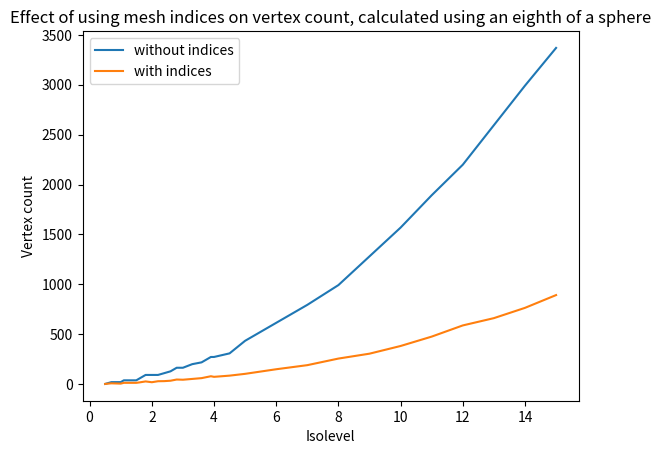

The script that saved this image:
import matplotlib.pyplot as plt

with_indices = {
    0.5: 3,
    0.7: 9,
    1: 6,
    1.1: 14,
    1.5: 14,
    1.6: 18,
    1.8: 28,
    2: 20,
    2.2: 30,
    2.4: 31,
    2.6: 35,
    2.8: 47,
    3: 45,
    3.3: 53,
    3.6: 61,
    3.9: 80,
    4: 74,
    4.5: 86,
    5: 104,
    6: 150,
    7: 191,
    8: 257,
    9: 306,
    10: 383,
    11: 477,
    12: 589,
    13: 662,
    14: 765,
    15: 893,
}
no_indices = {
    0.5: 3,
    0.7: 21,
    1: 21,
    1.1: 39,
    1.5: 39,
    1.6: 57,
    1.8: 93,
    2: 93,
    2.2: 93,
    2.4: 111,
    2.6: 129,
    2.8: 165,
    3: 165,
    3.3: 201,
    3.6: 219,
    3.9: 273,
    4: 273,
    4.5: 309,
    5: 435,
    6: 615,
    7: 795,
    8: 993,
    9: 1281,
    10: 1569,
    11: 1893,
    12: 2199,
    13: 2595,
    14: 2991,
    15: 3369,
}

plt.title(
    "Effect of using mesh indices on vertex count, calculated using an eighth of a sphere"
)
plt.xlabel("Isolevel")
plt.ylabel("Vertex count")

plt.plot(no_indices.keys(), no_indices.values(), label="without indices")
plt.plot(with_indices.keys(), with_indices.values(), label="with indices")

plt.legend()
plt.show()
